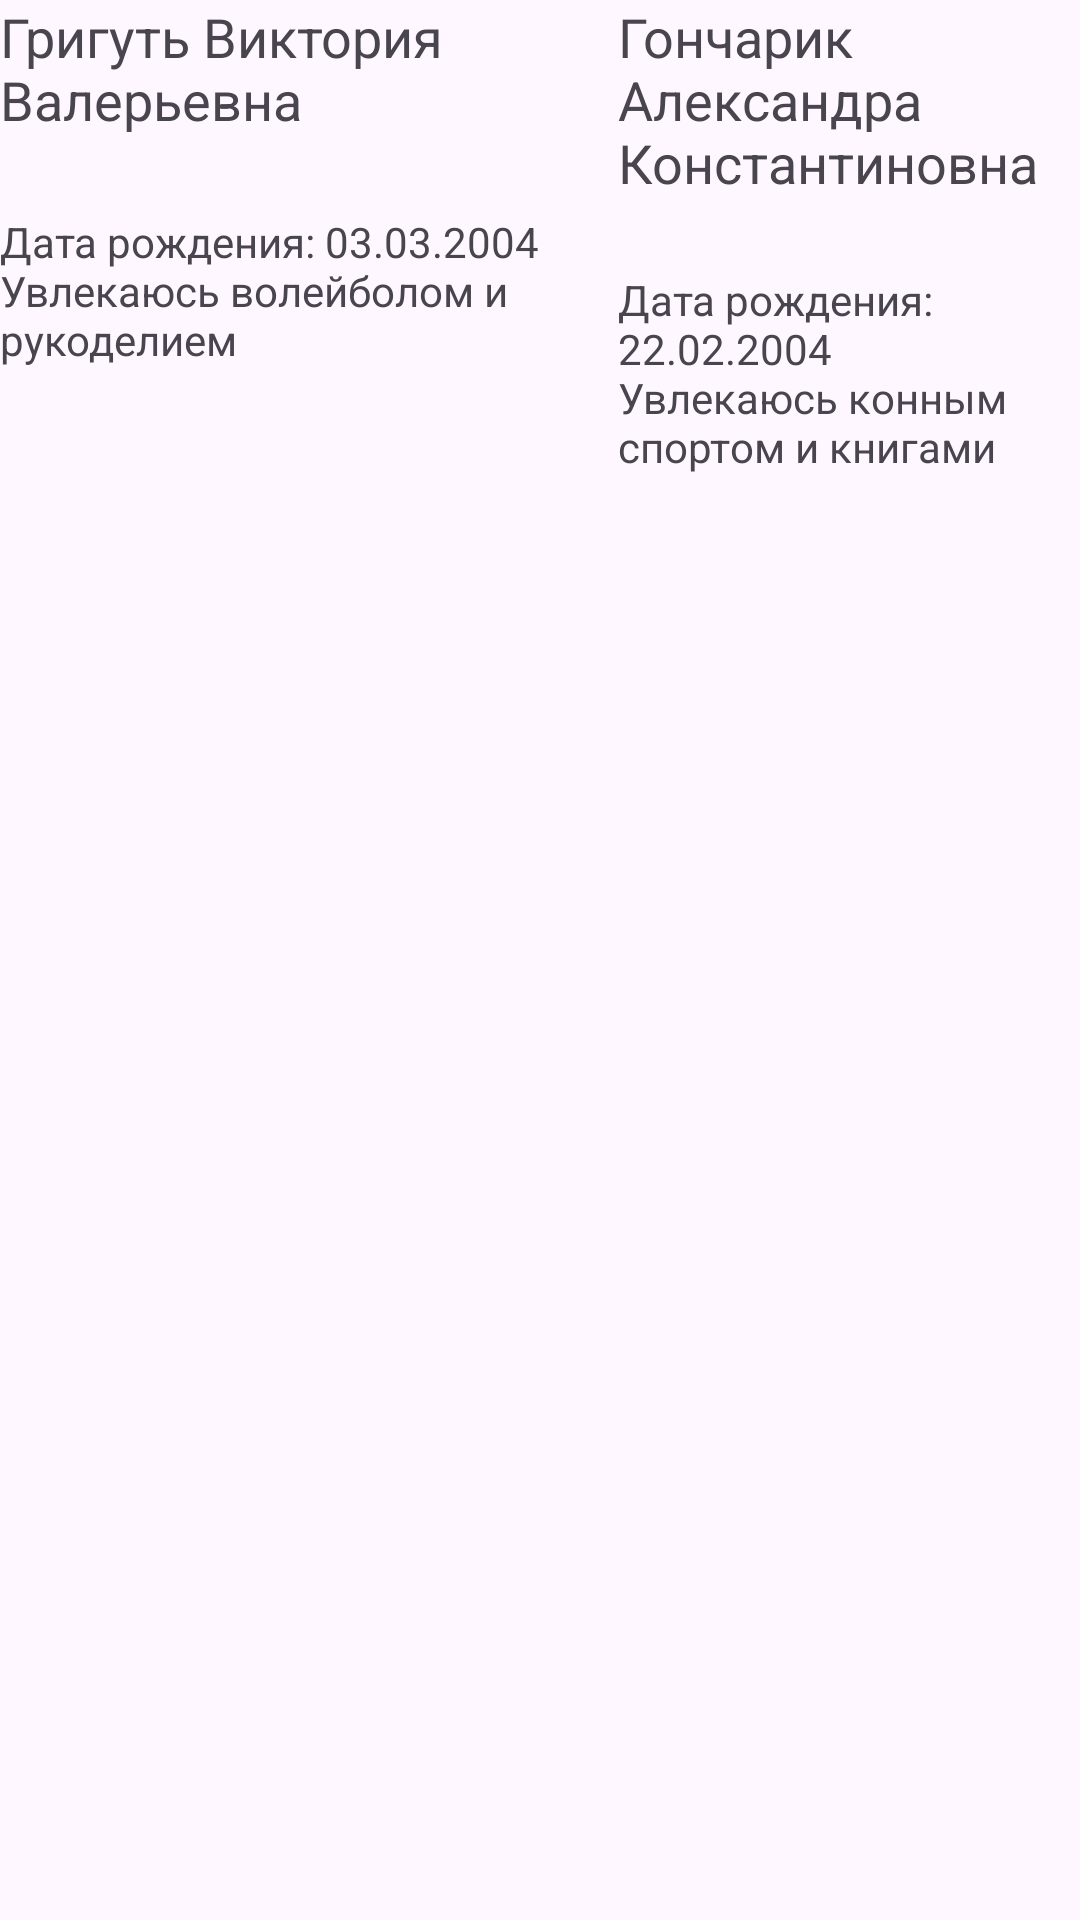

Write the Android layout XML for this screen, with the resource values it uses.
<!-- AndroidManifest.xml: application theme Theme.GuessNumberFragments2 -->
<!-- res/layout/developers_fragment.xml -->
<?xml version="1.0" encoding="utf-8"?>
<LinearLayout xmlns:android="http://schemas.android.com/apk/res/android"
    xmlns:app="http://schemas.android.com/apk/res-auto"
    xmlns:tools="http://schemas.android.com/tools"
    android:layout_width="match_parent"
    android:layout_height="match_parent">
    <LinearLayout
        android:layout_width="206dp"
        android:layout_height="match_parent"
        android:orientation="vertical">

        <TextView
            android:id="@+id/textView4"
            android:layout_width="match_parent"
            android:layout_height="wrap_content"
            android:layout_weight="0.5"
            android:text="@string/name_vika"
            android:textAppearance="@style/TextAppearance.AppCompat.Medium" />


        <TextView
            android:id="@+id/textView6"
            android:layout_width="match_parent"
            android:layout_height="wrap_content"
            android:layout_weight="10"
            android:text="@string/info_vika" />
    </LinearLayout>

    <LinearLayout
        android:layout_width="match_parent"
        android:layout_height="match_parent"
        android:orientation="vertical">

        <TextView
            android:id="@+id/textView5"
            android:layout_width="wrap_content"
            android:layout_height="wrap_content"
            android:layout_weight="0.5"
            android:text="@string/name_sasha"
            android:textAppearance="@style/TextAppearance.AppCompat.Medium" />

        <TextView
            android:id="@+id/textView"
            android:layout_width="match_parent"
            android:layout_height="wrap_content"
            android:layout_weight="10"
            android:text="@string/info_sasha" />
    </LinearLayout>

</LinearLayout>
<!-- resources referenced by this layout -->
<resources>
  <string name="info_sasha">Дата рождения: 22.02.2004\nУвлекаюсь конным спортом и книгами</string>
  <string name="info_vika">Дата рождения: 03.03.2004\nУвлекаюсь волейболом и рукоделием</string>
  <string name="name_sasha">"Гончарик Александра Константиновна "</string>
  <string name="name_vika">Григуть Виктория Валерьевна</string>
  <style name="Theme.GuessNumberFragments2" parent="Base.Theme.GuessNumberFragments2" />
  <style name="Base.Theme.GuessNumberFragments2" parent="Theme.Material3.DayNight">
          
          
      </style>
</resources>
